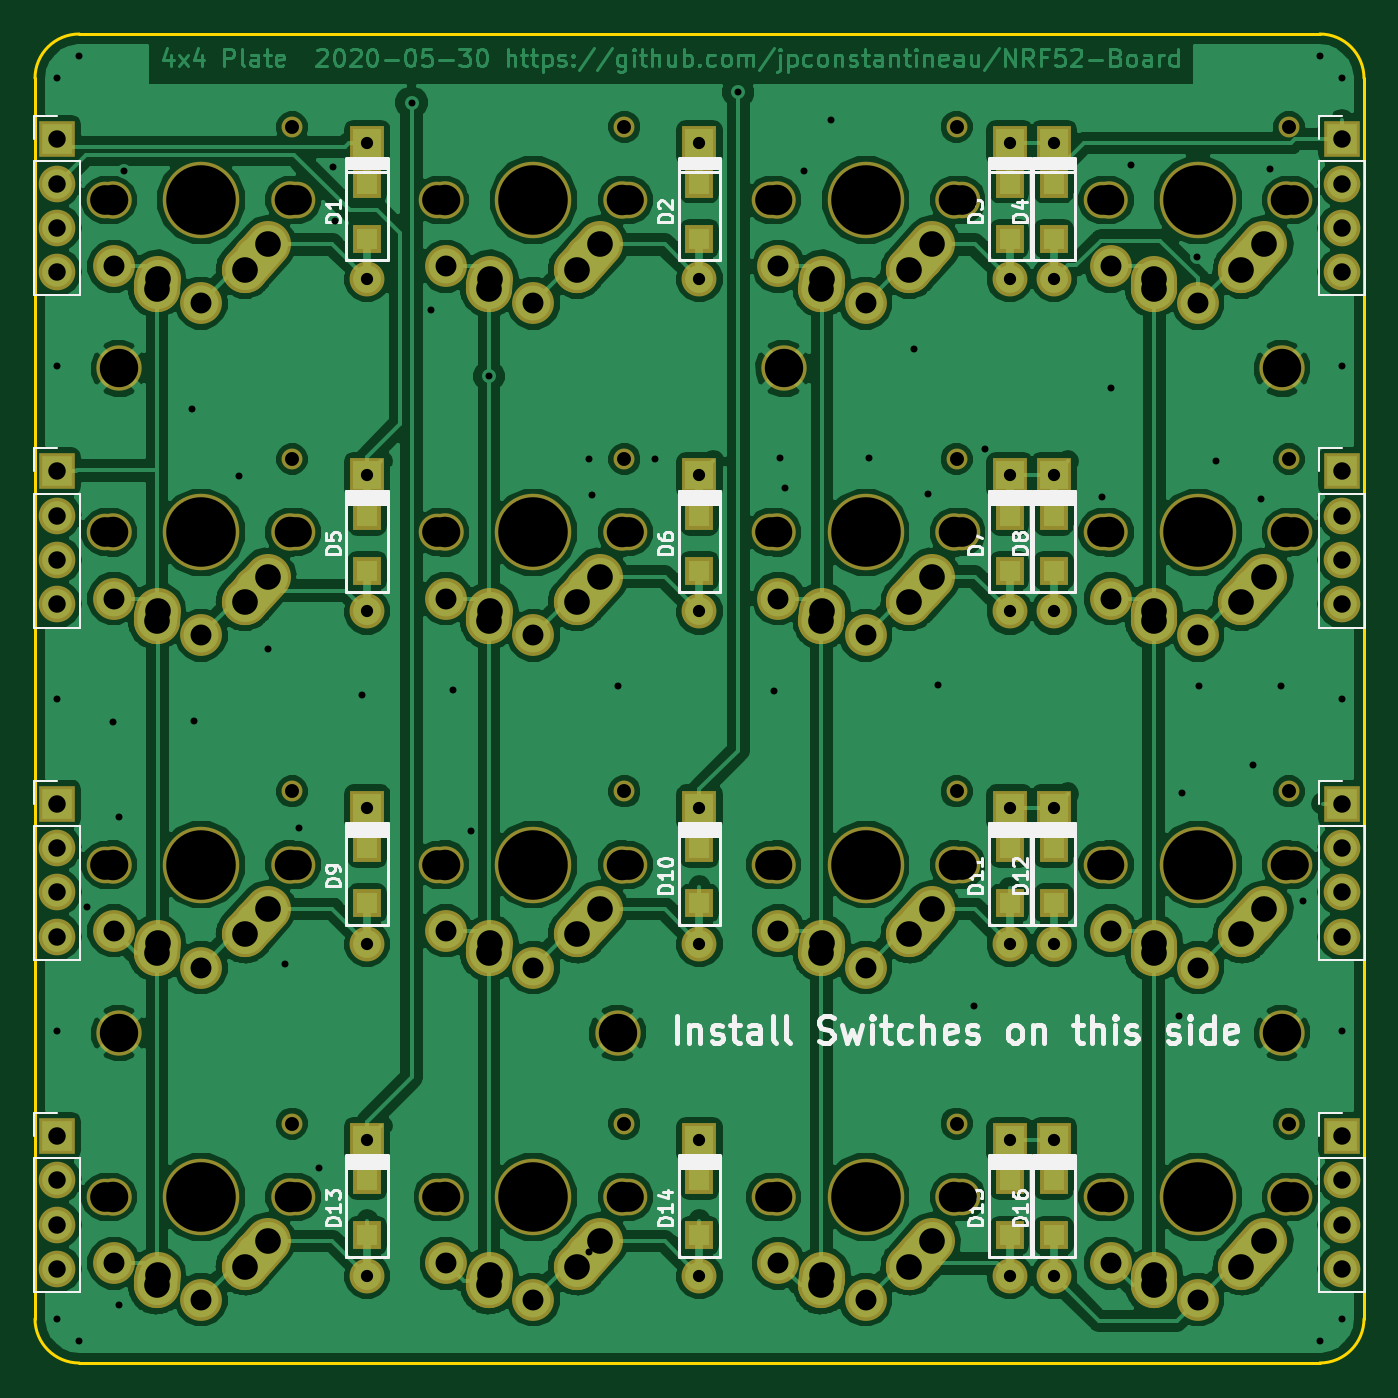
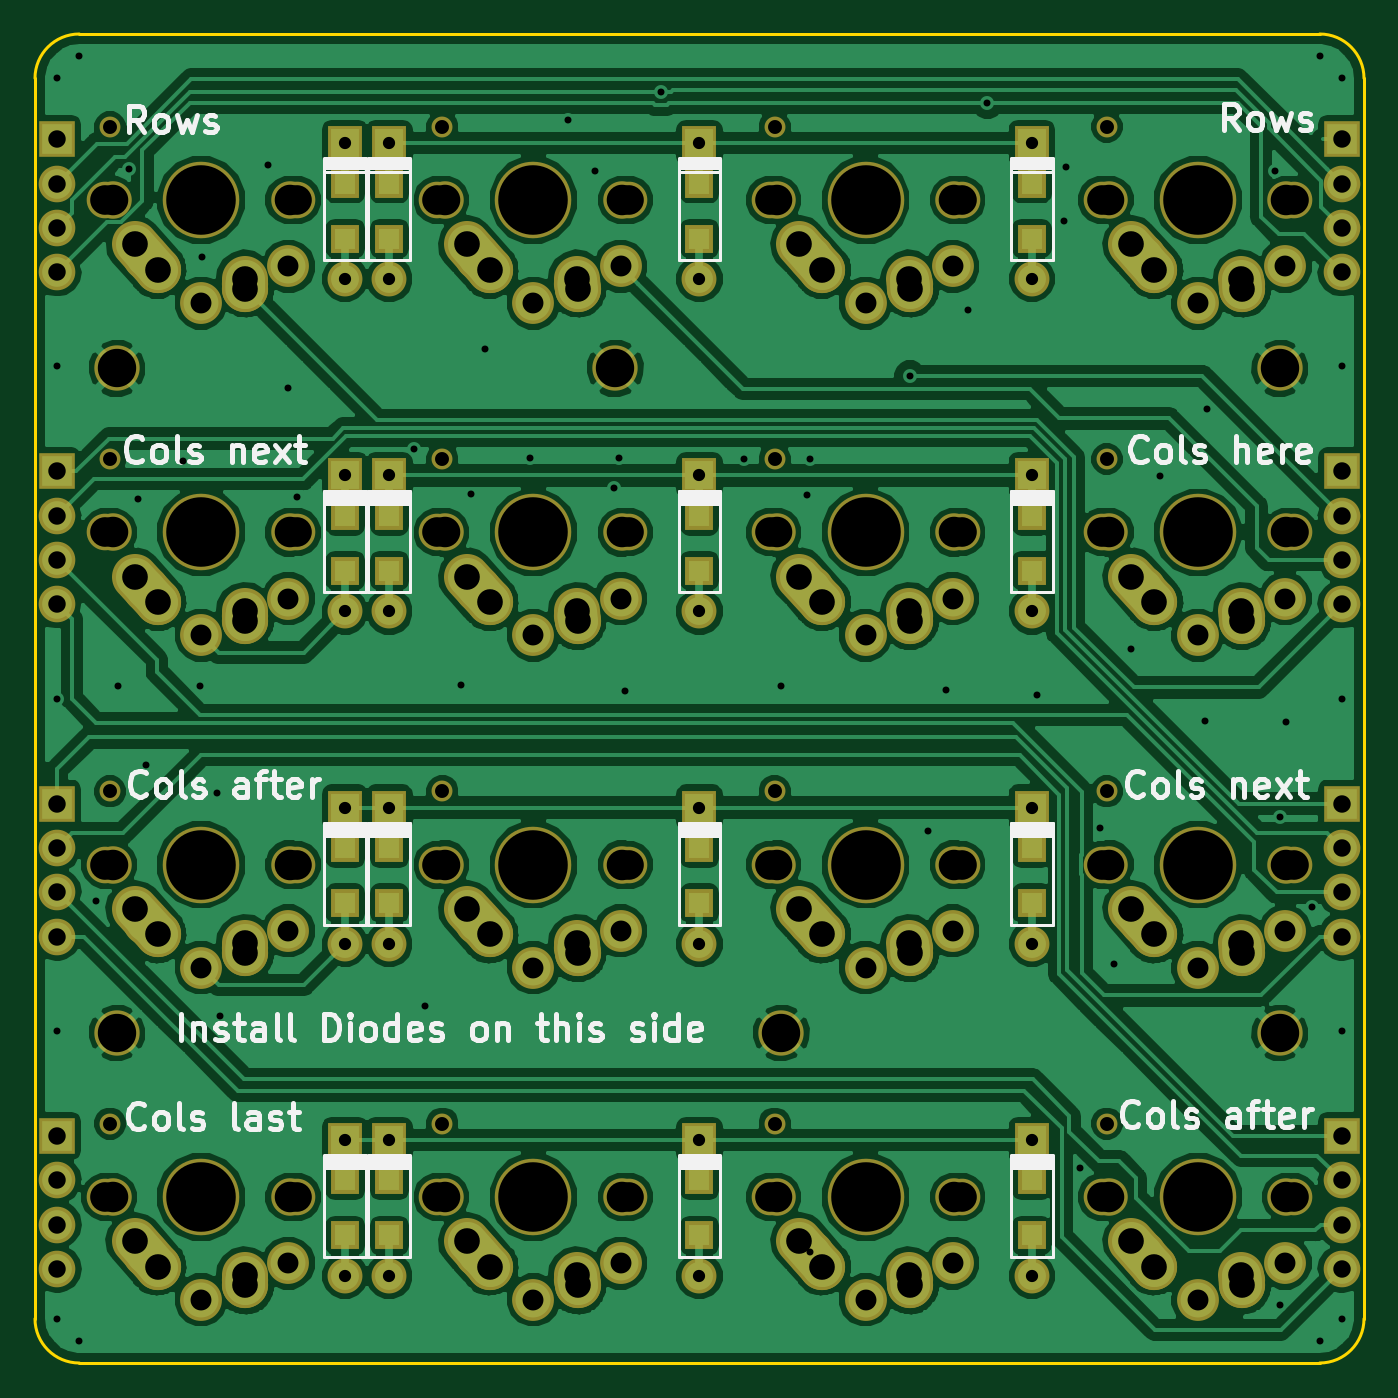
Circuit board: 11 layer files. Board 76.2 x 76.2 mm.
- bottom_copper: 4x4_backpack-B.Cu.gbr (249865 bytes)
- bottom_mask: 4x4_backpack-B.Mask.gbr (12946 bytes)
- paste: 4x4_backpack-B.Paste.gbr (1890 bytes)
- bottom_silk: 4x4_backpack-B.SilkS.gbr (33007 bytes)
- outline: 4x4_backpack-Edge.Cuts.gbr (1014 bytes)
- top_copper: 4x4_backpack-F.Cu.gbr (271014 bytes)
- top_mask: 4x4_backpack-F.Mask.gbr (12946 bytes)
- paste: 4x4_backpack-F.Paste.gbr (1890 bytes)
- top_silk: 4x4_backpack-F.SilkS.gbr (31551 bytes)
- drill: 4x4_backpack-NPTH.drl (1809 bytes)
- drill: 4x4_backpack-PTH.drl (3646 bytes)

=== bottom_copper: 4x4_backpack-B.Cu.gbr (249865 bytes, source omitted) ===
=== bottom_mask: 4x4_backpack-B.Mask.gbr (12946 bytes, source omitted) ===
=== paste: 4x4_backpack-B.Paste.gbr ===
G04 #@! TF.GenerationSoftware,KiCad,Pcbnew,(5.0.0)*
G04 #@! TF.CreationDate,2020-05-30T16:14:38-06:00*
G04 #@! TF.ProjectId,4x4_backpack,3478345F6261636B7061636B2E6B6963,rev?*
G04 #@! TF.SameCoordinates,Original*
G04 #@! TF.FileFunction,Paste,Bot*
G04 #@! TF.FilePolarity,Positive*
%FSLAX46Y46*%
G04 Gerber Fmt 4.6, Leading zero omitted, Abs format (unit mm)*
G04 Created by KiCad (PCBNEW (5.0.0)) date 05/30/20 16:14:38*
%MOMM*%
%LPD*%
G01*
G04 APERTURE LIST*
%ADD10R,1.200000X1.200000*%
G04 APERTURE END LIST*
D10*
G04 #@! TO.C,D16*
X134620000Y-145085000D03*
X134620000Y-141935000D03*
G04 #@! TD*
G04 #@! TO.C,D2*
X114300000Y-87935000D03*
X114300000Y-84785000D03*
G04 #@! TD*
G04 #@! TO.C,D1*
X95250000Y-87935000D03*
X95250000Y-84785000D03*
G04 #@! TD*
G04 #@! TO.C,D3*
X132080000Y-84785000D03*
X132080000Y-87935000D03*
G04 #@! TD*
G04 #@! TO.C,D4*
X134620000Y-84785000D03*
X134620000Y-87935000D03*
G04 #@! TD*
G04 #@! TO.C,D5*
X95250000Y-106985000D03*
X95250000Y-103835000D03*
G04 #@! TD*
G04 #@! TO.C,D6*
X114300000Y-103835000D03*
X114300000Y-106985000D03*
G04 #@! TD*
G04 #@! TO.C,D7*
X132080000Y-106985000D03*
X132080000Y-103835000D03*
G04 #@! TD*
G04 #@! TO.C,D8*
X134620000Y-103835000D03*
X134620000Y-106985000D03*
G04 #@! TD*
G04 #@! TO.C,D9*
X95250000Y-122885000D03*
X95250000Y-126035000D03*
G04 #@! TD*
G04 #@! TO.C,D10*
X114300000Y-126035000D03*
X114300000Y-122885000D03*
G04 #@! TD*
G04 #@! TO.C,D11*
X132080000Y-122885000D03*
X132080000Y-126035000D03*
G04 #@! TD*
G04 #@! TO.C,D12*
X134620000Y-126035000D03*
X134620000Y-122885000D03*
G04 #@! TD*
G04 #@! TO.C,D13*
X95250000Y-145085000D03*
X95250000Y-141935000D03*
G04 #@! TD*
G04 #@! TO.C,D14*
X114300000Y-141935000D03*
X114300000Y-145085000D03*
G04 #@! TD*
G04 #@! TO.C,D15*
X132080000Y-141935000D03*
X132080000Y-145085000D03*
G04 #@! TD*
M02*

=== bottom_silk: 4x4_backpack-B.SilkS.gbr (33007 bytes, source omitted) ===
=== outline: 4x4_backpack-Edge.Cuts.gbr ===
G04 #@! TF.GenerationSoftware,KiCad,Pcbnew,(5.0.0)*
G04 #@! TF.CreationDate,2020-05-30T16:14:38-06:00*
G04 #@! TF.ProjectId,4x4_backpack,3478345F6261636B7061636B2E6B6963,rev?*
G04 #@! TF.SameCoordinates,Original*
G04 #@! TF.FileFunction,Profile,NP*
%FSLAX46Y46*%
G04 Gerber Fmt 4.6, Leading zero omitted, Abs format (unit mm)*
G04 Created by KiCad (PCBNEW (5.0.0)) date 05/30/20 16:14:38*
%MOMM*%
%LPD*%
G01*
G04 APERTURE LIST*
%ADD10C,0.150000*%
G04 APERTURE END LIST*
D10*
X78740000Y-152400000D02*
G75*
G02X76200000Y-149860000I0J2540000D01*
G01*
X152400000Y-149860000D02*
G75*
G02X149860000Y-152400000I-2540000J0D01*
G01*
X149860000Y-76200000D02*
G75*
G02X152400000Y-78740000I0J-2540000D01*
G01*
X76200000Y-78740000D02*
G75*
G02X78740000Y-76200000I2540000J0D01*
G01*
X149860000Y-76200000D02*
X78740000Y-76200000D01*
X152400000Y-149860000D02*
X152400000Y-78740000D01*
X78740000Y-152400000D02*
X149860000Y-152400000D01*
X76200000Y-78740000D02*
X76200000Y-149860000D01*
M02*

=== top_copper: 4x4_backpack-F.Cu.gbr (271014 bytes, source omitted) ===
=== top_mask: 4x4_backpack-F.Mask.gbr (12946 bytes, source omitted) ===
=== paste: 4x4_backpack-F.Paste.gbr ===
G04 #@! TF.GenerationSoftware,KiCad,Pcbnew,(5.0.0)*
G04 #@! TF.CreationDate,2020-05-30T16:14:38-06:00*
G04 #@! TF.ProjectId,4x4_backpack,3478345F6261636B7061636B2E6B6963,rev?*
G04 #@! TF.SameCoordinates,Original*
G04 #@! TF.FileFunction,Paste,Top*
G04 #@! TF.FilePolarity,Positive*
%FSLAX46Y46*%
G04 Gerber Fmt 4.6, Leading zero omitted, Abs format (unit mm)*
G04 Created by KiCad (PCBNEW (5.0.0)) date 05/30/20 16:14:38*
%MOMM*%
%LPD*%
G01*
G04 APERTURE LIST*
%ADD10R,1.200000X1.200000*%
G04 APERTURE END LIST*
D10*
G04 #@! TO.C,D16*
X134620000Y-141935000D03*
X134620000Y-145085000D03*
G04 #@! TD*
G04 #@! TO.C,D2*
X114300000Y-84785000D03*
X114300000Y-87935000D03*
G04 #@! TD*
G04 #@! TO.C,D1*
X95250000Y-84785000D03*
X95250000Y-87935000D03*
G04 #@! TD*
G04 #@! TO.C,D3*
X132080000Y-87935000D03*
X132080000Y-84785000D03*
G04 #@! TD*
G04 #@! TO.C,D4*
X134620000Y-87935000D03*
X134620000Y-84785000D03*
G04 #@! TD*
G04 #@! TO.C,D5*
X95250000Y-103835000D03*
X95250000Y-106985000D03*
G04 #@! TD*
G04 #@! TO.C,D6*
X114300000Y-106985000D03*
X114300000Y-103835000D03*
G04 #@! TD*
G04 #@! TO.C,D7*
X132080000Y-103835000D03*
X132080000Y-106985000D03*
G04 #@! TD*
G04 #@! TO.C,D8*
X134620000Y-106985000D03*
X134620000Y-103835000D03*
G04 #@! TD*
G04 #@! TO.C,D9*
X95250000Y-126035000D03*
X95250000Y-122885000D03*
G04 #@! TD*
G04 #@! TO.C,D10*
X114300000Y-122885000D03*
X114300000Y-126035000D03*
G04 #@! TD*
G04 #@! TO.C,D11*
X132080000Y-126035000D03*
X132080000Y-122885000D03*
G04 #@! TD*
G04 #@! TO.C,D12*
X134620000Y-122885000D03*
X134620000Y-126035000D03*
G04 #@! TD*
G04 #@! TO.C,D13*
X95250000Y-141935000D03*
X95250000Y-145085000D03*
G04 #@! TD*
G04 #@! TO.C,D14*
X114300000Y-145085000D03*
X114300000Y-141935000D03*
G04 #@! TD*
G04 #@! TO.C,D15*
X132080000Y-145085000D03*
X132080000Y-141935000D03*
G04 #@! TD*
M02*

=== top_silk: 4x4_backpack-F.SilkS.gbr (31551 bytes, source omitted) ===
=== drill: 4x4_backpack-NPTH.drl ===
M48
;DRILL file {KiCad (5.0.0)} date 05/30/20 16:14:40
;FORMAT={-:-/ absolute / inch / decimal}
FMAT,2
INCH,TZ
T1C0.0315
T2C0.0669
T3C0.0689
T4C0.0866
T5C0.1570
%
G90
G05
M72
T1
X3.5805Y-4.7096
X5.8305Y-3.9596
X3.5805Y-3.9596
X5.8305Y-5.4596
X4.3305Y-3.9596
X5.0805Y-3.9596
X5.0805Y-5.4596
X3.5805Y-3.2096
X3.5805Y-5.4596
X4.3305Y-3.2096
X4.3305Y-4.7096
X5.0805Y-3.2096
X4.3305Y-5.4596
X5.8305Y-3.2096
X5.8305Y-4.7096
X5.0805Y-4.7096
T2
X5.4085Y-4.875
X5.8415Y-4.875
X3.1585Y-4.875
X3.5915Y-4.875
X4.6585Y-4.875
X5.0915Y-4.875
X5.4085Y-4.125
X5.8415Y-4.125
X3.1585Y-4.125
X3.5915Y-4.125
X5.4085Y-5.625
X5.8415Y-5.625
X3.9085Y-4.125
X4.3415Y-4.125
X4.6585Y-4.125
X5.0915Y-4.125
X4.6585Y-5.625
X5.0915Y-5.625
X3.1585Y-3.375
X3.5915Y-3.375
X3.1585Y-5.625
X3.5915Y-5.625
X3.9085Y-3.375
X4.3415Y-3.375
X3.9085Y-4.875
X4.3415Y-4.875
X4.6585Y-3.375
X5.0915Y-3.375
X3.9085Y-5.625
X4.3415Y-5.625
X5.4085Y-3.375
X5.8415Y-3.375
T3
X5.425Y-4.125
X5.825Y-4.125
X3.175Y-4.125
X3.575Y-4.125
X5.425Y-5.625
X5.825Y-5.625
X3.925Y-4.125
X4.325Y-4.125
X4.675Y-4.125
X5.075Y-4.125
X4.675Y-5.625
X5.075Y-5.625
X3.175Y-3.375
X3.575Y-3.375
X3.175Y-5.625
X3.575Y-5.625
X3.925Y-3.375
X4.325Y-3.375
X3.925Y-4.875
X4.325Y-4.875
X4.675Y-3.375
X5.075Y-3.375
X3.925Y-5.625
X4.325Y-5.625
X5.425Y-3.375
X5.825Y-3.375
X5.425Y-4.875
X5.825Y-4.875
X3.175Y-4.875
X3.575Y-4.875
X4.675Y-4.875
X5.075Y-4.875
T4
X4.315Y-5.255
X4.69Y-3.755
X5.815Y-5.255
X5.815Y-3.755
X3.19Y-3.755
X3.19Y-5.255
T5
X4.125Y-5.625
X5.625Y-3.375
X5.625Y-4.875
X3.375Y-4.875
X4.875Y-4.875
X5.625Y-4.125
X3.375Y-4.125
X5.625Y-5.625
X4.125Y-4.125
X4.875Y-4.125
X4.875Y-5.625
X3.375Y-3.375
X3.375Y-5.625
X4.125Y-3.375
X4.125Y-4.875
X4.875Y-3.375
T0
M30

=== drill: 4x4_backpack-PTH.drl ===
M48
;DRILL file {KiCad (5.0.0)} date 05/30/20 16:14:40
;FORMAT={-:-/ absolute / inch / decimal}
FMAT,2
INCH,TZ
T1C0.0157
T2C0.0276
T3C0.0394
T4C0.0472
T5C0.0579
%
G90
G05
M72
T1
X3.05Y-3.1
X3.05Y-3.75
X3.05Y-4.5
X3.05Y-5.25
X3.05Y-5.9
X3.1Y-3.05
X3.1Y-5.95
X3.1175Y-4.97
X3.175Y-4.5525
X3.19Y-4.7675
X3.19Y-5.87
X3.2Y-3.31
X3.355Y-3.8475
X3.36Y-4.55
X3.46Y-3.9975
X3.525Y-4.3875
X3.565Y-5.1
X3.595Y-4.7925
X3.64Y-5.56
X3.6725Y-3.3
X3.6775Y-3.4225
X3.7375Y-4.4925
X3.85Y-3.155
X3.895Y-3.6225
X3.9425Y-4.48
X3.985Y-4.8
X4.025Y-3.7725
X4.25Y-3.96
X4.25Y-5.75
X4.2575Y-4.04
X4.315Y-4.4725
X4.4Y-3.96
X4.5875Y-3.131
X4.6675Y-4.4825
X4.6825Y-3.9575
X4.6925Y-4.025
X4.735Y-3.31
X4.7975Y-3.195
X4.8825Y-3.9575
X4.975Y-5.775
X4.985Y-3.71
X5.015Y-4.0375
X5.0375Y-4.47
X5.12Y-5.195
X5.145Y-3.936
X5.4075Y-4.045
X5.43Y-3.8
X5.475Y-3.295
X5.5825Y-5.2175
X5.59Y-4.7125
X5.6225Y-3.5025
X5.6275Y-4.4725
X5.665Y-3.965
X5.75Y-4.65
X5.7675Y-4.05
X5.7875Y-3.305
X5.8125Y-4.4725
X5.8625Y-4.9575
X5.9Y-3.05
X5.9Y-5.95
X5.95Y-3.1
X5.95Y-3.75
X5.95Y-4.5
X5.95Y-5.25
X5.95Y-5.9
T2
X3.75Y-3.2465
X3.75Y-3.5535
X5.3Y-3.9965
X5.3Y-4.3035
X5.2Y-4.7465
X5.2Y-5.0535
X4.5Y-3.2465
X4.5Y-3.5535
X4.5Y-4.7465
X4.5Y-5.0535
X3.75Y-4.7465
X3.75Y-5.0535
X5.2Y-5.4965
X5.2Y-5.8035
X5.2Y-3.9965
X5.2Y-4.3035
X3.75Y-3.9965
X3.75Y-4.3035
X4.5Y-5.4965
X4.5Y-5.8035
X5.2Y-3.2465
X5.2Y-3.5535
X4.5Y-3.9965
X4.5Y-4.3035
X5.3Y-5.4965
X5.3Y-5.8035
X3.75Y-5.4965
X3.75Y-5.8035
X5.3Y-4.7465
X5.3Y-5.0535
X5.3Y-3.2465
X5.3Y-3.5535
T3
X3.05Y-3.9875
X3.05Y-4.0875
X3.05Y-4.1875
X3.05Y-4.2875
X5.95Y-3.2375
X5.95Y-3.3375
X5.95Y-3.4375
X5.95Y-3.5375
X3.05Y-4.7375
X3.05Y-4.8375
X3.05Y-4.9375
X3.05Y-5.0375
X5.95Y-5.4875
X5.95Y-5.5875
X5.95Y-5.6875
X5.95Y-5.7875
X5.95Y-4.7375
X5.95Y-4.8375
X5.95Y-4.9375
X5.95Y-5.0375
X5.95Y-3.9875
X5.95Y-4.0875
X5.95Y-4.1875
X5.95Y-4.2875
X3.05Y-3.2375
X3.05Y-3.3375
X3.05Y-3.4375
X3.05Y-3.5375
X3.05Y-5.4875
X3.05Y-5.5875
X3.05Y-5.6875
X3.05Y-5.7875
T4
X4.6781Y-5.0246
X4.875Y-5.1073
X5.4281Y-4.2746
X5.625Y-4.3573
X3.1781Y-4.2746
X3.375Y-4.3573
X5.4281Y-5.7746
X5.625Y-5.8573
X3.9281Y-4.2746
X4.125Y-4.3573
X4.6781Y-4.2746
X4.875Y-4.3573
X4.6781Y-5.7746
X4.875Y-5.8573
X3.1781Y-3.5246
X3.375Y-3.6073
X3.1781Y-5.7746
X3.375Y-5.8573
X3.9281Y-3.5246
X4.125Y-3.6073
X3.9281Y-5.0246
X4.125Y-5.1073
X4.6781Y-3.5246
X4.875Y-3.6073
X3.9281Y-5.7746
X4.125Y-5.8573
X5.4281Y-3.5246
X5.625Y-3.6073
X5.4281Y-5.0246
X5.625Y-5.1073
X3.1781Y-5.0246
X3.375Y-5.1073
T5
X4.775Y-5.075
X4.7766Y-5.0522
X4.9734Y-5.0325
X5.025Y-4.975
X5.525Y-4.325
X5.5266Y-4.3022
X5.7234Y-4.2825
X5.775Y-4.225
X3.275Y-4.325
X3.2766Y-4.3022
X3.4734Y-4.2825
X3.525Y-4.225
X5.525Y-5.825
X5.5266Y-5.8022
X5.7234Y-5.7825
X5.775Y-5.725
X4.025Y-4.325
X4.0266Y-4.3022
X4.2234Y-4.2825
X4.275Y-4.225
X4.775Y-4.325
X4.7766Y-4.3022
X4.9734Y-4.2825
X5.025Y-4.225
X4.775Y-5.825
X4.7766Y-5.8022
X4.9734Y-5.7825
X5.025Y-5.725
X3.275Y-3.575
X3.2766Y-3.5522
X3.4734Y-3.5325
X3.525Y-3.475
X3.275Y-5.825
X3.2766Y-5.8022
X3.4734Y-5.7825
X3.525Y-5.725
X4.025Y-3.575
X4.0266Y-3.5522
X4.2234Y-3.5325
X4.275Y-3.475
X4.025Y-5.075
X4.0266Y-5.0522
X4.2234Y-5.0325
X4.275Y-4.975
X4.775Y-3.575
X4.7766Y-3.5522
X4.9734Y-3.5325
X5.025Y-3.475
X4.025Y-5.825
X4.0266Y-5.8022
X4.2234Y-5.7825
X4.275Y-5.725
X5.525Y-3.575
X5.5266Y-3.5522
X5.7234Y-3.5325
X5.775Y-3.475
X5.525Y-5.075
X5.5266Y-5.0522
X5.7234Y-5.0325
X5.775Y-4.975
X3.275Y-5.075
X3.2766Y-5.0522
X3.4734Y-5.0325
X3.525Y-4.975
T0
M30
